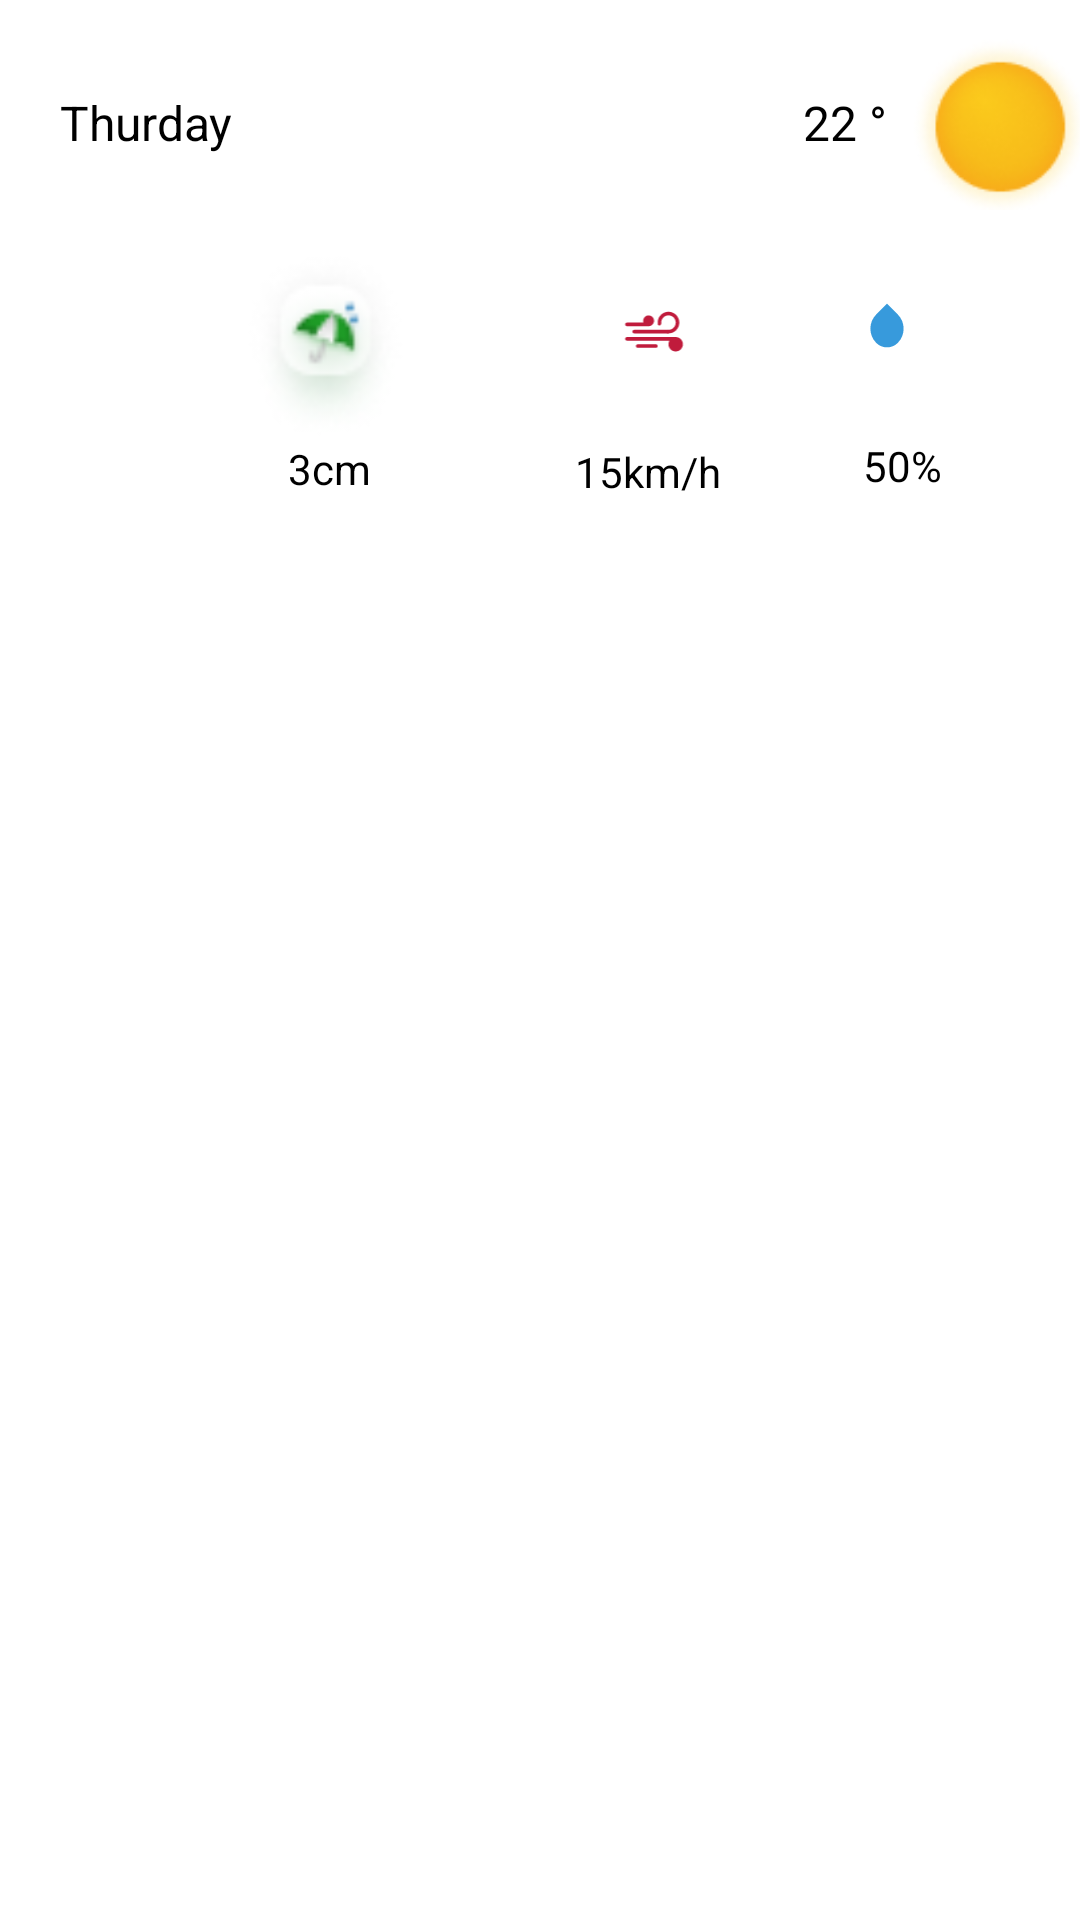

Layout XML and referenced resources for this Android screen:
<!-- AndroidManifest.xml: application theme Theme.AppThoiTiet -->
<!-- res/layout/data_weather_day.xml -->
<?xml version="1.0" encoding="utf-8"?>
<LinearLayout xmlns:android="http://schemas.android.com/apk/res/android"
    xmlns:app="http://schemas.android.com/apk/res-auto"
    xmlns:tools="http://schemas.android.com/tools"
    android:layout_width="match_parent"
    android:layout_height="wrap_content"
    android:orientation="vertical"
    android:layout_margin="10dp"
    >
    <View
        android:layout_width="match_parent"
        android:layout_height="20dp"
        android:visibility="gone"/>
    <LinearLayout
        android:layout_width="match_parent"
        android:layout_height="wrap_content"
        android:background="@drawable/background_lines_gray">
        <TextView
            android:layout_width="wrap_content"
            android:layout_height="wrap_content"
            android:text="Thurday"
            android:textColor="@color/black"
            android:textSize="16dp"
            android:layout_margin="20dp"
            android:paddingTop="10dp"
            android:paddingBottom="10dp"

            />
        <TextView
            android:layout_width="wrap_content"
            android:layout_height="wrap_content"
            android:text="22 °"
            android:textColor="@color/black"
            android:textSize="16dp"
            android:layout_marginLeft="170dp"
            android:layout_marginTop="20dp"
            />

        <ImageView
            android:layout_width="68dp"
            android:layout_height="60dp"
            android:src="@drawable/sunny"
            android:layout_marginTop="10dp"
            android:layout_marginLeft="3dp"/>
    </LinearLayout>
    <androidx.constraintlayout.widget.ConstraintLayout
        android:layout_width="match_parent"
        android:layout_height="200dp">

        <ImageView
            android:id="@+id/imageView3"
            android:layout_width="57dp"
            android:layout_height="65dp"
            android:layout_marginStart="80dp"
            android:src="@drawable/icon2"
            app:layout_constraintStart_toStartOf="parent"
            app:layout_constraintTop_toTopOf="parent" />

        <TextView
            android:id="@+id/textView9"
            android:layout_width="wrap_content"
            android:layout_height="wrap_content"
            android:layout_marginStart="96dp"
            android:text="3cm"
            android:textColor="@color/black"
            app:layout_constraintStart_toStartOf="parent"
            app:layout_constraintTop_toBottomOf="@+id/imageView3" />

        <ImageView
            android:id="@+id/imageView4"
            android:layout_width="58dp"
            android:layout_height="66dp"
            android:layout_marginStart="52dp"
            android:src="@drawable/ic_wind"
            app:layout_constraintStart_toEndOf="@+id/imageView3"
            app:layout_constraintTop_toTopOf="parent" />

        <TextView
            android:id="@+id/textView10"
            android:layout_width="wrap_content"
            android:layout_height="wrap_content"
            android:layout_marginStart="68dp"
            android:text="15km/h"
            android:textColor="@color/black"
            app:layout_constraintStart_toEndOf="@+id/textView9"
            app:layout_constraintTop_toBottomOf="@+id/imageView4" />

        <ImageView
            android:id="@+id/imageView5"
            android:layout_width="53dp"
            android:layout_height="52dp"
            android:layout_marginTop="12dp"
            android:src="@drawable/ic_humidity"
            app:layout_constraintEnd_toEndOf="parent"
            app:layout_constraintHorizontal_bias="0.365"
            app:layout_constraintStart_toEndOf="@+id/imageView4"
            app:layout_constraintTop_toTopOf="parent" />

        <TextView
            android:layout_width="wrap_content"
            android:layout_height="wrap_content"
            android:text="50%"
            android:textColor="@color/black"
            app:layout_constraintEnd_toEndOf="parent"
            app:layout_constraintHorizontal_bias="0.506"
            app:layout_constraintStart_toEndOf="@+id/textView10"
            app:layout_constraintTop_toBottomOf="@+id/imageView5" />

    </androidx.constraintlayout.widget.ConstraintLayout>


</LinearLayout>
<!-- resources referenced by this layout -->
<resources>
  <color name="black">#FF000000</color>
  <!-- drawable background_lines_gray (drawable) -->
  <?xml version="1.0" encoding="utf-8"?>
  <shape xmlns:android="http://schemas.android.com/apk/res/android">
      <corners android:radius="10dp"/>
      <solid android:color="@color/other_time"/>
  </shape>
  <!-- drawable ic_humidity (drawable-v24) -->
  <vector xmlns:android="http://schemas.android.com/apk/res/android"
      android:width="36dp"
      android:height="36dp"
      android:viewportWidth="36"
      android:viewportHeight="36">
    <group>
      <clip-path
          android:pathData="M15,0L21,0A8,8 0,0 1,29 8L29,14A8,8 0,0 1,21 22L15,22A8,8 0,0 1,7 14L7,8A8,8 0,0 1,15 0z"/>
      <path
          android:pathData="M15,0L21,0A8,8 0,0 1,29 8L29,14A8,8 0,0 1,21 22L15,22A8,8 0,0 1,7 14L7,8A8,8 0,0 1,15 0z"
          android:fillColor="#ffffff"
          android:fillAlpha="0.9"/>
      <path
          android:pathData="M15.528,14.296C13.708,12.476 13.708,9.524 15.528,7.704L18,5.232L20.472,7.704C22.292,9.524 22.292,12.476 20.472,14.296C19.107,15.661 16.893,15.661 15.528,14.296Z"
          android:fillColor="#379ADC"/>
    </group>
  </vector>
  <!-- drawable ic_wind: vector/xml drawable (drawable-v24, 2568 chars, omitted) -->
  <!-- drawable icon2: png bitmap (drawable, 3366 bytes) -->
  <!-- drawable sunny: png bitmap (drawable-v24, 8576 bytes) -->
  <style name="Theme.AppThoiTiet" parent="Theme.MaterialComponents.DayNight.DarkActionBar">
          
          <item name="colorPrimary">@color/purple_500</item>
          <item name="colorPrimaryVariant">@color/purple_700</item>
          <item name="colorOnPrimary">@color/white</item>
          
          <item name="colorSecondary">@color/teal_200</item>
          <item name="colorSecondaryVariant">@color/teal_700</item>
          <item name="colorOnSecondary">@color/black</item>
          
          <item name="android:statusBarColor" tools:targetApi="l">?attr/colorPrimaryVariant</item>
          
      </style>
  <color name="other_time">#4DFFFFFF</color>
  <color name="purple_500">#FF6200EE</color>
  <color name="purple_700">#FF3700B3</color>
  <color name="white">#FFFFFFFF</color>
  <color name="teal_200">#FF03DAC5</color>
  <color name="teal_700">#FF018786</color>
</resources>
